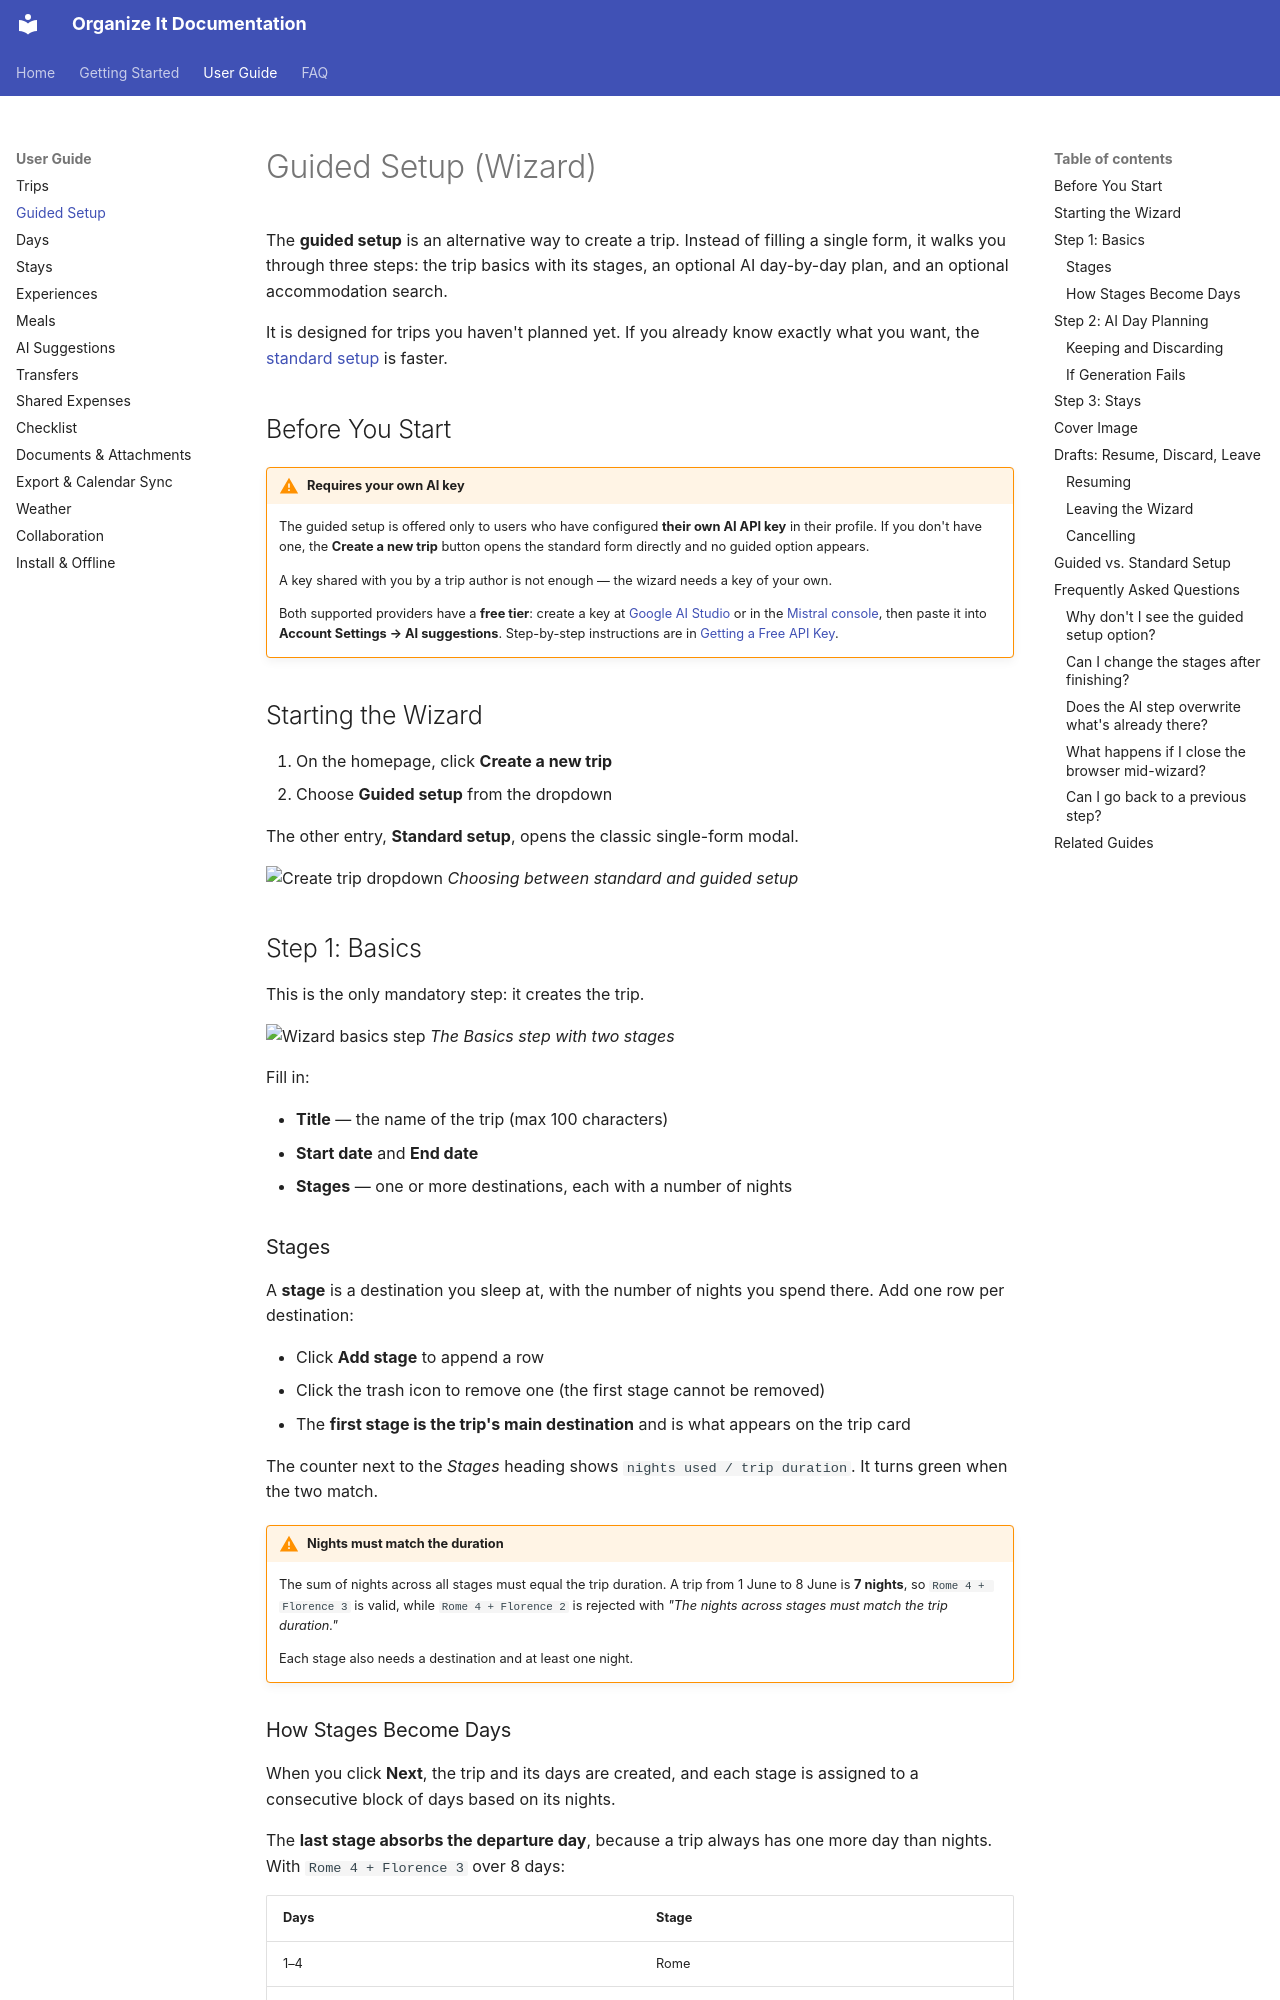

repository: applewebbo/organize_it · page: user-guide/wizard/index.html · generator: mkdocs

# Guided Setup (Wizard)

The **guided setup** is an alternative way to create a trip. Instead of filling a single form, it walks you through three steps: the trip basics with its stages, an optional AI day-by-day plan, and an optional accommodation search.

It is designed for trips you haven't planned yet. If you already know exactly what you want, the [standard setup](trips.md#creating-a-trip) is faster.

## Before You Start

!!! warning "Requires your own AI key"
    The guided setup is offered only to users who have configured **their own AI API key** in their profile. If you don't have one, the **Create a new trip** button opens the standard form directly and no guided option appears.

    A key shared with you by a trip author is not enough — the wizard needs a key of your own.

    Both supported providers have a **free tier**: create a key at [Google AI Studio](https://aistudio.google.com/apikey) or in the [Mistral console](https://console.mistral.ai/api-keys/), then paste it into **Account Settings → AI suggestions**. Step-by-step instructions are in [Getting a Free API Key](suggestions.md#getting-a-free-api-key).

## Starting the Wizard

1. On the homepage, click **Create a new trip**
2. Choose **Guided setup** from the dropdown

The other entry, **Standard setup**, opens the classic single-form modal.

![Create trip dropdown](../assets/screenshots/wizard-entry-dropdown.png)
*Choosing between standard and guided setup*

## Step 1: Basics

This is the only mandatory step: it creates the trip.

![Wizard basics step](../assets/screenshots/wizard-basics.png)
*The Basics step with two stages*

Fill in:

- **Title** — the name of the trip (max 100 characters)
- **Start date** and **End date**
- **Stages** — one or more destinations, each with a number of nights

### Stages

A **stage** is a destination you sleep at, with the number of nights you spend there. Add one row per destination:

- Click **Add stage** to append a row
- Click the trash icon to remove one (the first stage cannot be removed)
- The **first stage is the trip's main destination** and is what appears on the trip card

The counter next to the *Stages* heading shows `nights used / trip duration`. It turns green when the two match.

!!! warning "Nights must match the duration"
    The sum of nights across all stages must equal the trip duration. A trip from 1 June to 8 June is **7 nights**, so `Rome 4 + Florence 3` is valid, while `Rome 4 + Florence 2` is rejected with *"The nights across stages must match the trip duration."*

    Each stage also needs a destination and at least one night.
